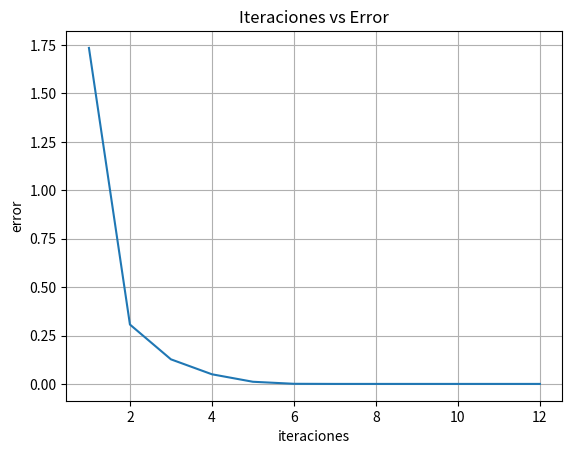

Generate this figure with matplotlib:
import matplotlib.pyplot as plt
import numpy as np
import sympy as sym

def norma(x):
    n = 0
    for i, a in enumerate(x):
        n = x[i]*x[i] + n
    return n**(1/2)

def Jacobiano(var, fun):
    vars = sym.symbols(var)
    f = sym.sympify(fun)
    J = sym.zeros(len(f), len(vars))
    for i, fi in enumerate(f):
        for j, s in enumerate(vars):
            if(i >= j):
                J[i, j] = sym.diff(fi, s)
    return J

def inferiorJacobiano(var, fun, x):
    vars = sym.symbols(var)
    f = sym.sympify(fun)
    J = sym.zeros(len(f), len(vars))
    for i, fi in enumerate(f):
        for j, s in enumerate(vars):
            if(i >= j):
                J[i, j] = sym.diff(fi, s)
                for k, muda in enumerate(x):
                    J[i, j] = J[i, j].subs(vars[k], x[k])
                J[i, j] = J[i, j].evalf()
    return J

def evaluar(var, fun, x):
    vars = sym.symbols(var)
    f = sym.sympify(fun)
    ev = sym.zeros(len(f), 1)
    for i, fi in enumerate(f):
        ev[i] = fi
        for k, muda in enumerate(x):
            ev[i] = ev[i].subs(vars[k], x[k])
        ev[i] = ev[i].evalf()
    return ev

def Gauss(var, fun, x, k):
    lx, le = [], []
    for i in range(k):
        inJac = inferiorJacobiano(var, fun, x)**-1
        evf = evaluar(var, fun, x)
        x1 = x - inJac*evf
        lx.append(x), le.append(norma(x - x1))
        x = x1
    return lx, le

def GaussParada(var, fun, x, tol):
    n, i = 1000000000, 0
    while(n > tol and i < 1000):
        inJac = inferiorJacobiano(var, fun, x)**-1
        evf = evaluar(var, fun, x)
        x1 = x - inJac*evf
        n = norma(x - x1)
        x = x1
        print(f"{i + 1}: x = {x.T} - ea = {n}")
        i = i + 1
    return i

def main():
    x0 = sym.Matrix([1, 
                     1, 
                     1])
    var = 'x y z'
    fun = sym.Matrix(['3*x - cos(y*z) - 1/2', 
                      'x**2 - 81*(y + 1/10)**2 + sin(z) + 1.06',
                      'exp(-x*y) + 20*z + (10*pi - 3)/3'])
    iter = 12

    jacobiano = Jacobiano(var, fun)

    print("Funciones:")
    sym.pprint(fun)
    print("Parte triangular inferior del Jacobiano del sístema:")
    sym.pprint(jacobiano)

    itera = np.arange(1, iter + 1, 1)

    lx, error = Gauss(var, fun, x0, iter)

    for i in range(iter):
        print(f"{i + 1}: x = {lx[i].T} - ea = {error[i]}")

    fig, ax = plt.subplots()
    ax.plot(itera, error)

    ax.set(xlabel='iteraciones',ylabel='error',title='Iteraciones vs Error')
    ax.grid()

    plt.show()

if __name__ == "__main__":
    main()
